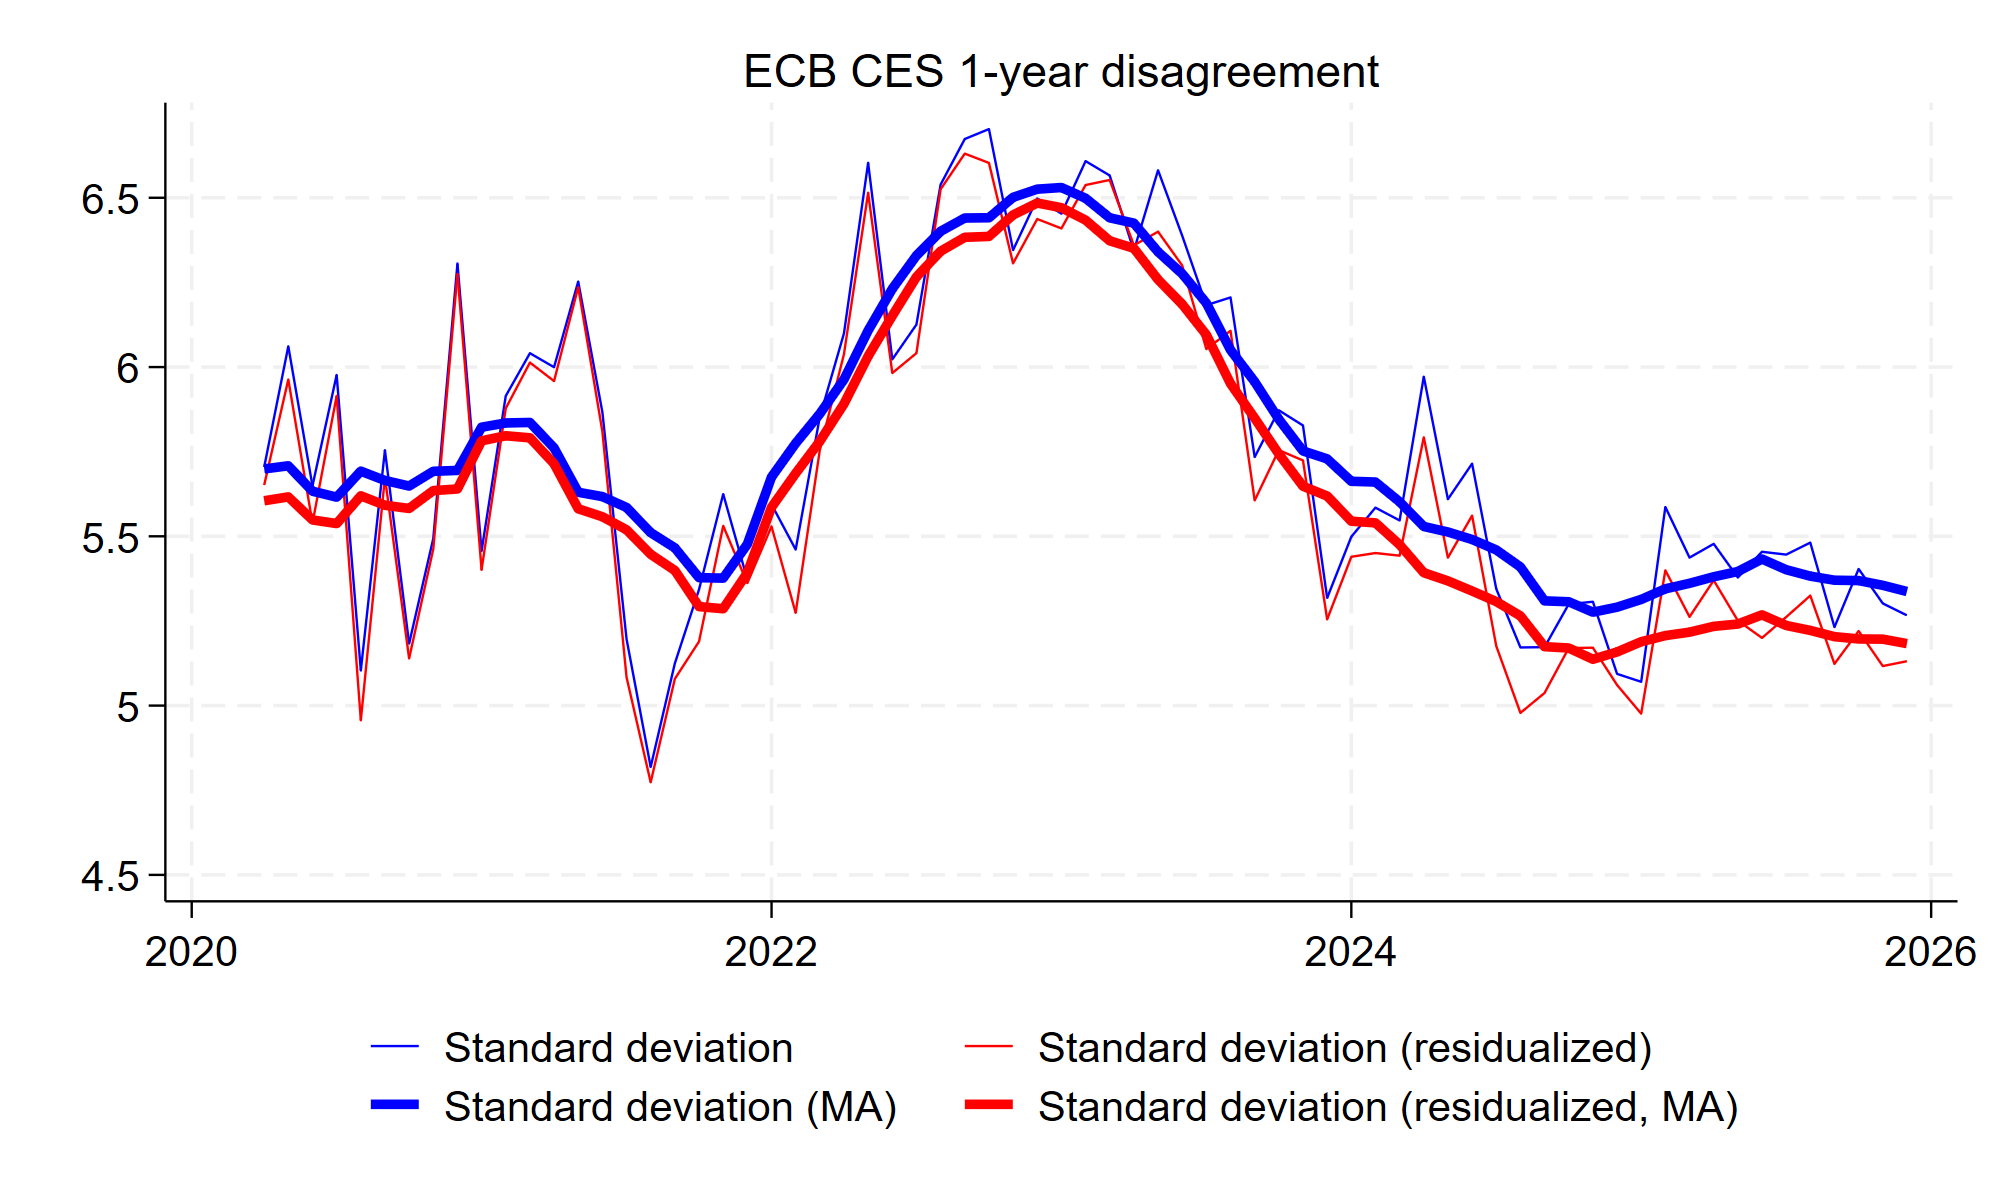

The table this chart was drawn from, first rows:
date, st_dev_ecb, st_dev_resid_ecb, st_dev_ecb_ma, st_dev_resid_ecb_ma
2020m1, , , , 
2020m2, , , , 
2020m3, , , , 
2020m4, 5.705, 5.651, 5.699, 5.605
2020m5, 6.061, 5.963, 5.708, 5.617
2020m6, 5.649, 5.539, 5.633, 5.548
2020m7, 5.977, 5.915, 5.616, 5.538
2020m8, 5.104, 4.957, 5.692, 5.62
2020m9, 5.754, 5.675, 5.665, 5.592
2020m10, 5.183, 5.139, 5.649, 5.582
2020m11, 5.494, 5.463, 5.692, 5.635
2020m12, 6.306, 6.275, 5.695, 5.64
2021m1, 5.457, 5.401, 5.822, 5.782
2021m2, 5.915, 5.878, 5.835, 5.797
2021m3, 6.041, 6.013, 5.836, 5.791
2021m4, 6, 5.959, 5.761, 5.714
2021m5, 6.253, 6.236, 5.63, 5.582
2021m6, 5.867, 5.809, 5.618, 5.558
2021m7, 5.197, 5.084, 5.585, 5.519
2021m8, 4.819, 4.774, 5.511, 5.447
2021m9, 5.125, 5.079, 5.466, 5.399
2021m10, 5.343, 5.189, 5.378, 5.292
2021m11, 5.625, 5.531, 5.377, 5.286
2021m12, 5.373, 5.362, 5.477, 5.392
2022m1, 5.595, 5.529, 5.675, 5.586
2022m2, 5.461, 5.274, 5.775, 5.686
2022m3, 5.852, 5.754, 5.862, 5.781
2022m4, 6.099, 6.038, 5.963, 5.891
2022m5, 6.603, 6.515, 6.108, 6.032
2022m6, 6.023, 5.982, 6.231, 6.151
2022m7, 6.125, 6.041, 6.329, 6.266
2022m8, 6.539, 6.525, 6.401, 6.342
2022m9, 6.674, 6.63, 6.44, 6.383
2022m10, 6.703, 6.603, 6.441, 6.386
2022m11, 6.345, 6.306, 6.501, 6.449
2022m12, 6.498, 6.437, 6.526, 6.485
2023m1, 6.453, 6.409, 6.53, 6.471
2023m2, 6.608, 6.538, 6.499, 6.434
2023m3, 6.566, 6.553, 6.441, 6.373
2023m4, 6.344, 6.36, 6.425, 6.351
2023m5, 6.581, 6.4, 6.34, 6.258
2023m6, 6.388, 6.3, 6.276, 6.186
2023m7, 6.183, 6.053, 6.189, 6.095
2023m8, 6.206, 6.107, 6.05, 5.951
2023m9, 5.734, 5.606, 5.957, 5.849
2023m10, 5.872, 5.755, 5.846, 5.743
2023m11, 5.828, 5.724, 5.752, 5.648
2023m12, 5.318, 5.255, 5.729, 5.619
2024m1, 5.499, 5.44, 5.663, 5.545
2024m2, 5.585, 5.451, 5.661, 5.54
2024m3, 5.547, 5.443, 5.602, 5.475
2024m4, 5.972, 5.792, 5.529, 5.393
2024m5, 5.61, 5.437, 5.513, 5.368
2024m6, 5.715, 5.561, 5.491, 5.339
2024m7, 5.345, 5.176, 5.46, 5.307
2024m8, 5.172, 4.979, 5.41, 5.265
2024m9, 5.173, 5.037, 5.309, 5.174
2024m10, 5.3, 5.17, 5.307, 5.17
2024m11, 5.307, 5.171, 5.276, 5.137
2024m12, 5.094, 5.061, 5.291, 5.159
... 13 more rows
